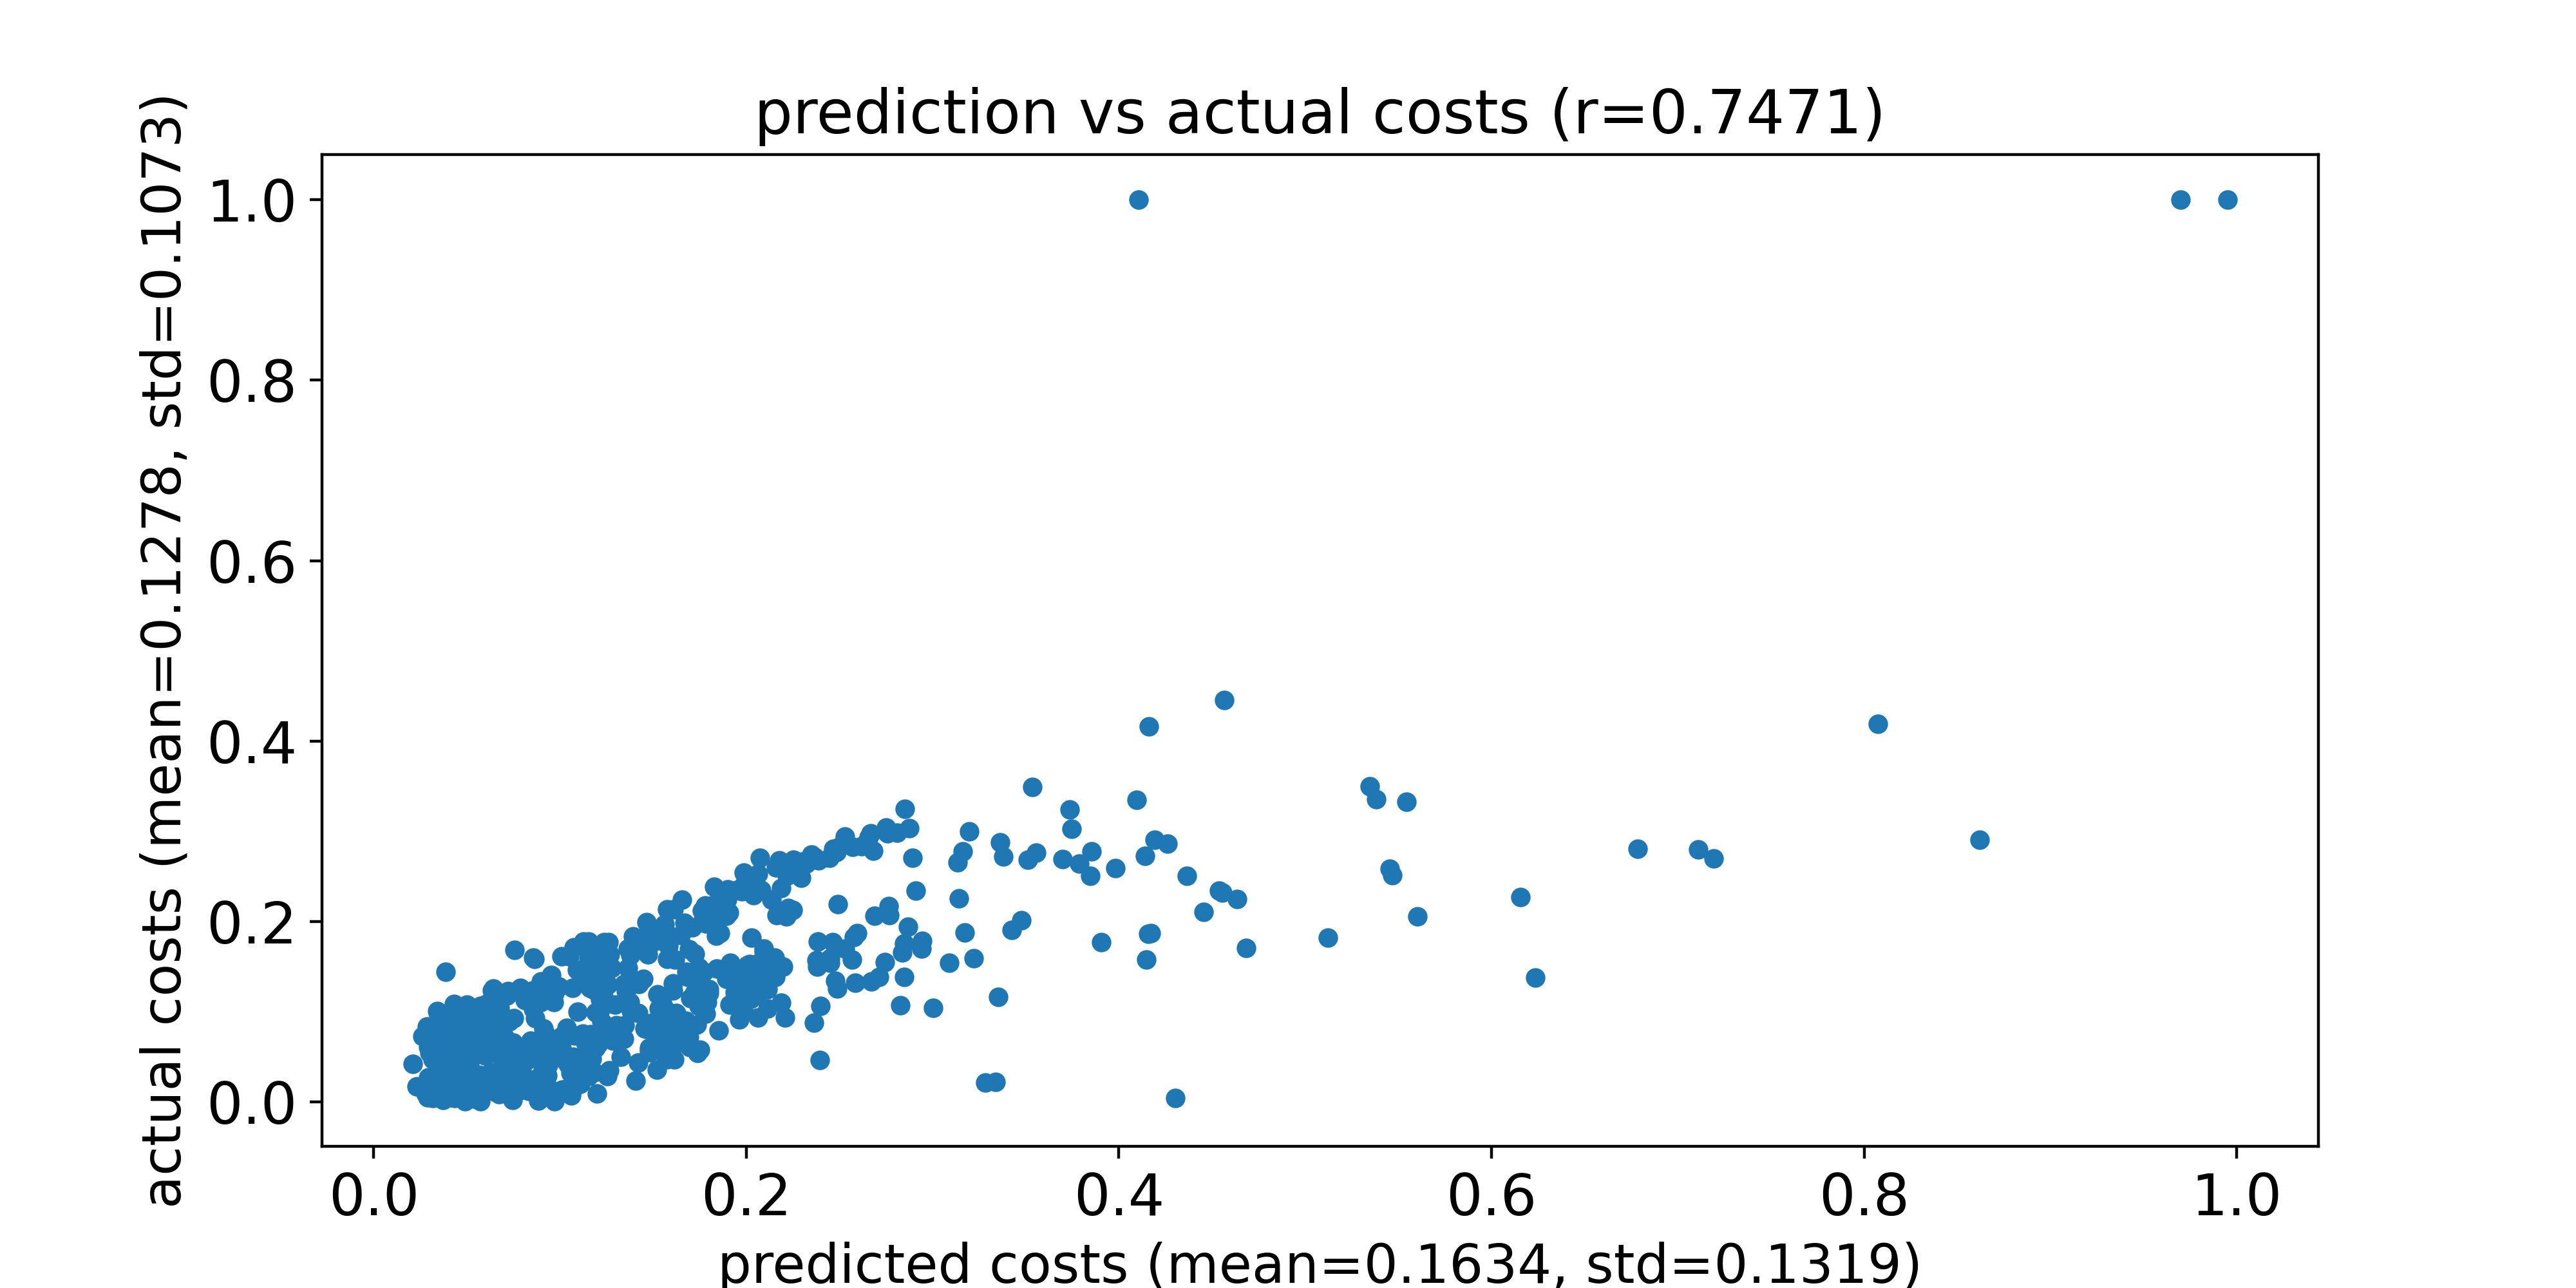

The table this chart was drawn from, first rows:
predicted costs, actual costs
0.1988, 0.09907
0.2848, 0.1755
0.06419, 0.01297
0.2765, 0.2169
0.1109, 0.01994
0.1328, 0.05053
0.08174, 0.01588
0.07536, 0.01459
0.05469, 0.01976
0.1489, 0.189
0.07977, 0.02739
0.2893, 0.271
0.1365, 0.17
0.08576, 0.1031
0.208, 0.235
0.03389, 0.05048
0.07474, 0.01541
0.06295, 0.02208
0.08478, 0.04902
0.04003, 0.01459
0.1152, 0.1781
0.04809, 0.005166
0.2093, 0.1701
0.414, 0.2729
0.04815, 0.03841
0.03599, 0.009036
0.06575, 0.08388
0.2851, 0.325
0.1975, 0.1217
0.2028, 0.1822
0.03641, 0.08254
0.05608, 0.09259
0.05527, 0.01484
0.2477, 0.1344
0.06738, 0.008737
0.1975, 0.2339
0.208, 0.1567
0.2466, 0.2807
0.2175, 0.268
0.08118, 0.113
0.253, 0.2942
0.1581, 0.1732
0.1136, 0.1374
0.05955, 0.06149
0.03165, 0.004751
0.1162, 0.1266
0.2596, 0.1871
0.3173, 0.1882
0.04334, 0.07123
0.1211, 0.1415
0.2135, 0.2245
0.1304, 0.08546
0.8074, 0.4194
0.08983, 0.1336
0.3363, 0.2876
0.2939, 0.1704
0.1044, 0.04165
0.1611, 0.2137
0.2362, 0.2714
0.03494, 0.09496
... 510 more rows
